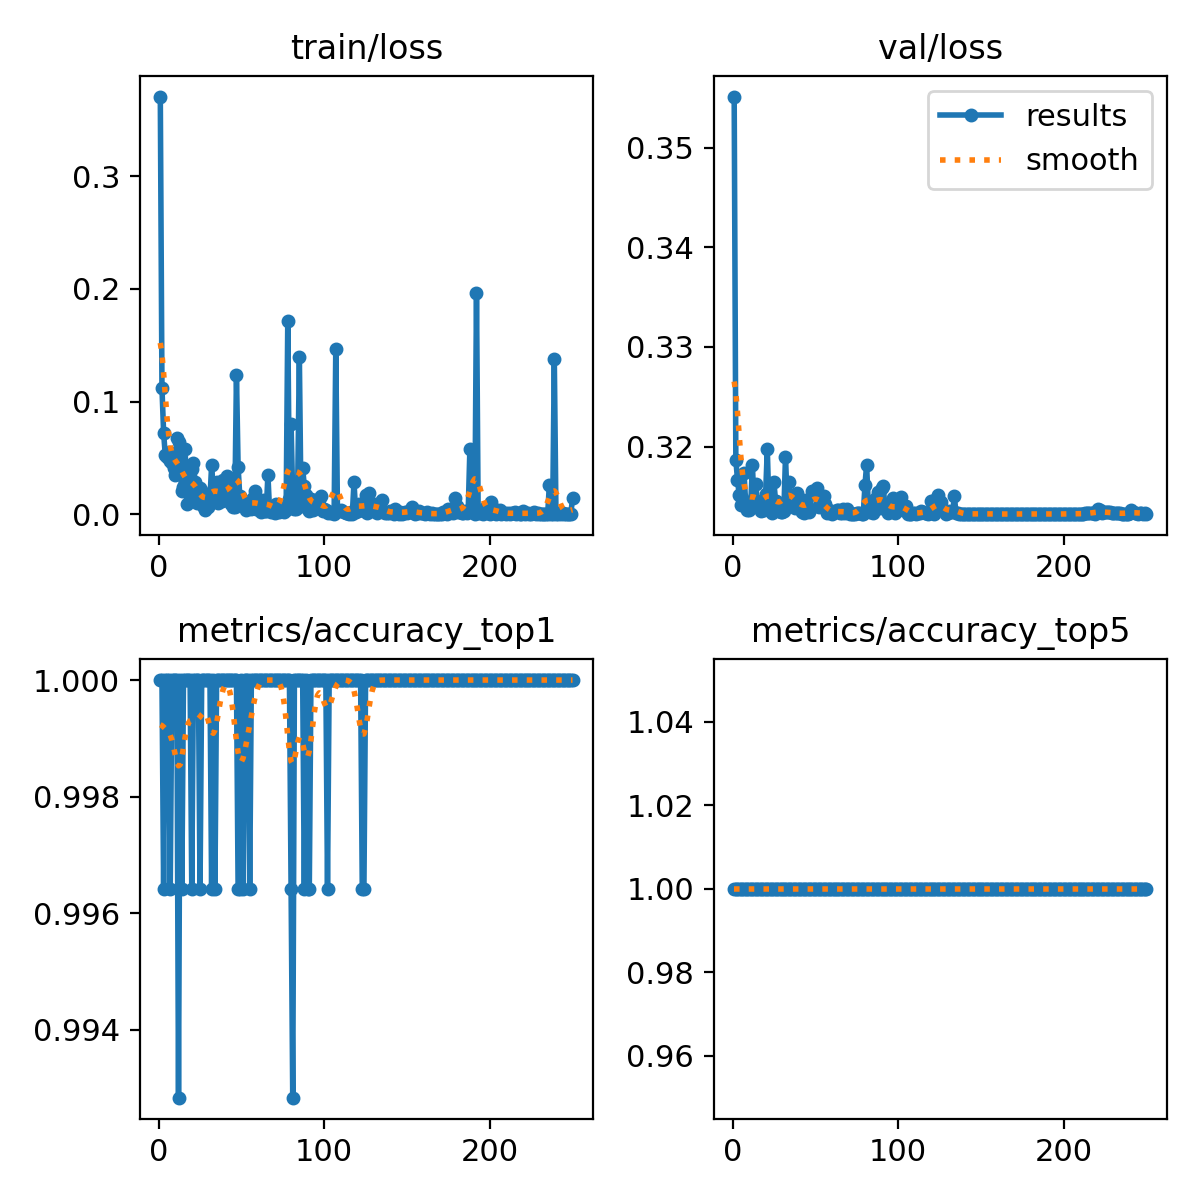

Values plotted in this chart, from the file beside it:
epoch, train/loss, metrics/accuracy_top1, metrics/accuracy_top5, val/loss, lr/pg0, lr/pg1, lr/pg2
1, 0.3709, 1, 1, 0.3551, 0.0002343, 0.0002343, 0.0002343
2, 0.112, 1, 1, 0.3187, 0.0004705, 0.0004705, 0.0004705
3, 0.07244, 0.9964, 1, 0.3167, 0.0007047, 0.0007047, 0.0007047
4, 0.05232, 1, 1, 0.3152, 0.0007055, 0.0007055, 0.0007055
5, 0.05056, 1, 1, 0.3141, 0.0007055, 0.0007055, 0.0007055
6, 0.05525, 1, 1, 0.3148, 0.0007027, 0.0007027, 0.0007027
7, 0.04751, 0.9964, 1, 0.3173, 0.0006999, 0.0006999, 0.0006999
8, 0.04566, 1, 1, 0.314, 0.000697, 0.000697, 0.000697
9, 0.04148, 1, 1, 0.3137, 0.0006942, 0.0006942, 0.0006942
10, 0.03521, 1, 1, 0.3137, 0.0006914, 0.0006914, 0.0006914
11, 0.06726, 1, 1, 0.3141, 0.0006886, 0.0006886, 0.0006886
12, 0.06374, 0.9928, 1, 0.3182, 0.0006857, 0.0006857, 0.0006857
13, 0.04037, 1, 1, 0.3142, 0.0006829, 0.0006829, 0.0006829
14, 0.02066, 0.9964, 1, 0.3163, 0.0006801, 0.0006801, 0.0006801
15, 0.02412, 1, 1, 0.3146, 0.0006772, 0.0006772, 0.0006772
16, 0.05801, 1, 1, 0.3141, 0.0006744, 0.0006744, 0.0006744
17, 0.00894, 1, 1, 0.3135, 0.0006716, 0.0006716, 0.0006716
18, 0.02493, 1, 1, 0.3137, 0.0006688, 0.0006688, 0.0006688
19, 0.01878, 1, 1, 0.3137, 0.0006659, 0.0006659, 0.0006659
20, 0.04032, 0.9964, 1, 0.3153, 0.0006631, 0.0006631, 0.0006631
21, 0.0457, 1, 1, 0.3197, 0.0006603, 0.0006603, 0.0006603
22, 0.02845, 1, 1, 0.314, 0.0006574, 0.0006574, 0.0006574
23, 0.00965, 1, 1, 0.3146, 0.0006546, 0.0006546, 0.0006546
24, 0.02062, 1, 1, 0.3133, 0.0006518, 0.0006518, 0.0006518
25, 0.0231, 0.9964, 1, 0.3164, 0.000649, 0.000649, 0.000649
26, 0.01262, 1, 1, 0.3146, 0.0006461, 0.0006461, 0.0006461
27, 0.00719, 1, 1, 0.3144, 0.0006433, 0.0006433, 0.0006433
28, 0.00346, 1, 1, 0.3135, 0.0006405, 0.0006405, 0.0006405
29, 0.01743, 1, 1, 0.3134, 0.0006377, 0.0006377, 0.0006377
30, 0.00613, 1, 1, 0.3135, 0.0006348, 0.0006348, 0.0006348
31, 0.01371, 1, 1, 0.3135, 0.000632, 0.000632, 0.000632
32, 0.04363, 0.9964, 1, 0.319, 0.0006292, 0.0006292, 0.0006292
33, 0.02144, 1, 1, 0.3145, 0.0006264, 0.0006264, 0.0006264
34, 0.02066, 0.9964, 1, 0.3164, 0.0006235, 0.0006235, 0.0006235
35, 0.02856, 1, 1, 0.3145, 0.0006207, 0.0006207, 0.0006207
36, 0.00995, 1, 1, 0.3151, 0.0006179, 0.0006179, 0.0006179
37, 0.01532, 1, 1, 0.3148, 0.000615, 0.000615, 0.000615
38, 0.01208, 1, 1, 0.3138, 0.0006122, 0.0006122, 0.0006122
39, 0.03046, 1, 1, 0.3154, 0.0006094, 0.0006094, 0.0006094
40, 0.01337, 1, 1, 0.3142, 0.0006066, 0.0006066, 0.0006066
41, 0.03412, 1, 1, 0.3144, 0.0006037, 0.0006037, 0.0006037
42, 0.01805, 1, 1, 0.3135, 0.0006009, 0.0006009, 0.0006009
43, 0.02755, 1, 1, 0.3134, 0.0005981, 0.0005981, 0.0005981
44, 0.00921, 1, 1, 0.3147, 0.0005952, 0.0005952, 0.0005952
45, 0.00663, 1, 1, 0.3139, 0.0005924, 0.0005924, 0.0005924
46, 0.00606, 1, 1, 0.3135, 0.0005896, 0.0005896, 0.0005896
47, 0.124, 1, 1, 0.3137, 0.0005868, 0.0005868, 0.0005868
48, 0.0419, 0.9964, 1, 0.3156, 0.0005839, 0.0005839, 0.0005839
49, 0.01646, 0.9964, 1, 0.3155, 0.0005811, 0.0005811, 0.0005811
50, 0.00959, 1, 1, 0.3152, 0.0005783, 0.0005783, 0.0005783
51, 0.01192, 0.9964, 1, 0.3159, 0.0005755, 0.0005755, 0.0005755
52, 0.00625, 1, 1, 0.3139, 0.0005726, 0.0005726, 0.0005726
53, 0.00382, 1, 1, 0.3143, 0.0005698, 0.0005698, 0.0005698
54, 0.0112, 1, 1, 0.314, 0.000567, 0.000567, 0.000567
55, 0.00942, 0.9964, 1, 0.315, 0.0005642, 0.0005642, 0.0005642
56, 0.00444, 1, 1, 0.3142, 0.0005613, 0.0005613, 0.0005613
57, 0.0143, 1, 1, 0.3134, 0.0005585, 0.0005585, 0.0005585
58, 0.0205, 1, 1, 0.3136, 0.0005557, 0.0005557, 0.0005557
59, 0.00497, 1, 1, 0.3134, 0.0005528, 0.0005528, 0.0005528
60, 0.01068, 1, 1, 0.3132, 0.00055, 0.00055, 0.00055
... 190 more rows
